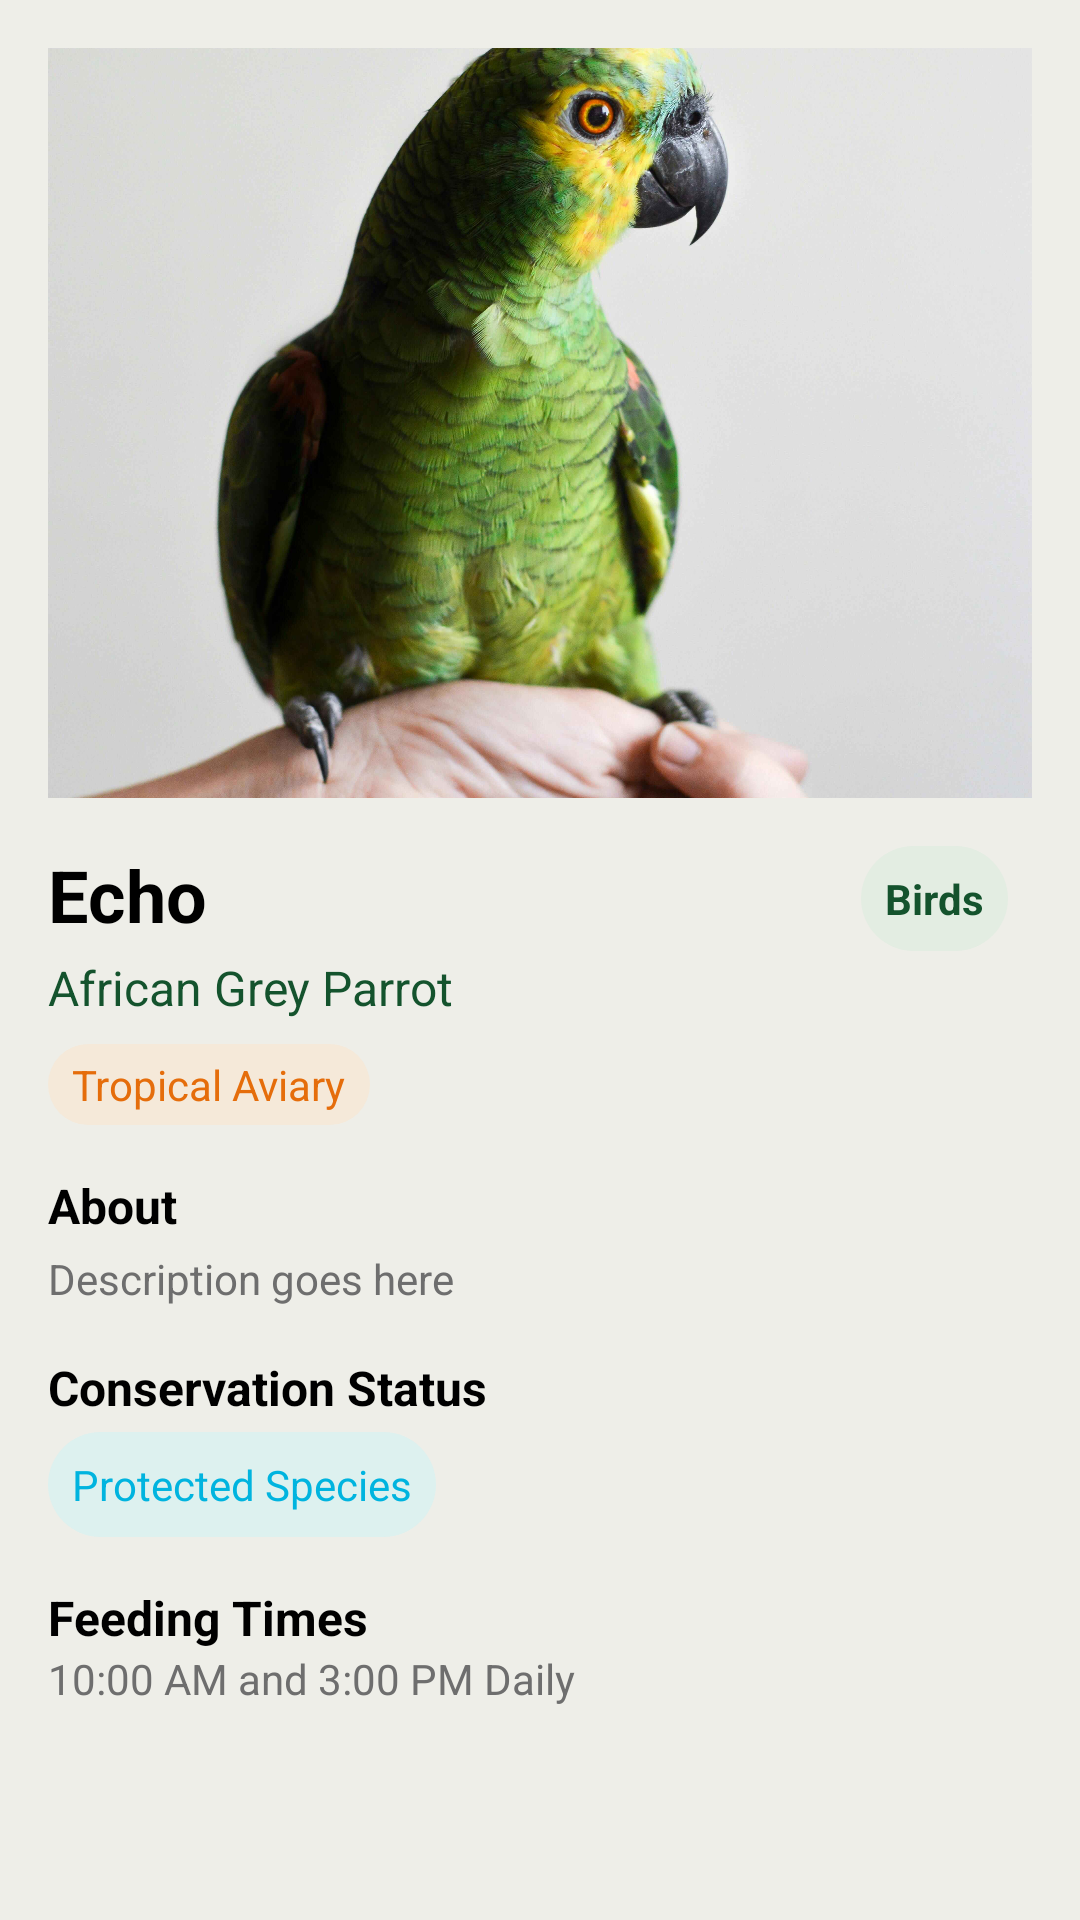

This screen was rendered from an Android layout file. Write that file and the resources it references.
<!-- AndroidManifest.xml: application theme Theme.MarylandZoo -->
<!-- res/layout/animal_dialog_details.xml -->
<?xml version="1.0" encoding="utf-8"?>
<androidx.constraintlayout.widget.ConstraintLayout xmlns:android="http://schemas.android.com/apk/res/android"
    xmlns:app="http://schemas.android.com/apk/res-auto"
    xmlns:tools="http://schemas.android.com/tools"
    android:layout_width="match_parent"
    android:layout_height="wrap_content"
    android:background="@color/Beige"
    android:padding="16dp">

    <ImageView
        android:id="@+id/animalImage"
        android:layout_width="match_parent"
        android:layout_height="250dp"
        android:scaleType="centerCrop"
        android:src="@drawable/parrot"
        app:layout_constraintEnd_toEndOf="parent"
        app:layout_constraintStart_toStartOf="parent"
        app:layout_constraintTop_toTopOf="parent" />

    <ImageButton
        android:id="@+id/closeButton"
        android:layout_width="wrap_content"
        android:layout_height="wrap_content"
        android:src="@drawable/ic_close"
        android:contentDescription="Close"
        android:background="@android:color/transparent"

        app:layout_constraintTop_toTopOf="parent"
        app:layout_constraintEnd_toEndOf="parent"
        android:layout_margin="12dp" />

    <TextView
        android:id="@+id/animalName"
        android:layout_width="wrap_content"
        android:layout_height="wrap_content"
        android:text="Echo"
        android:textSize="24sp"
        android:textStyle="bold"
        android:textColor="@color/Black"
        app:layout_constraintTop_toBottomOf="@id/animalImage"
        app:layout_constraintStart_toStartOf="parent"
        android:layout_marginTop="16dp" />

    <TextView
        android:id="@+id/animalType"
        android:layout_width="wrap_content"
        android:layout_height="wrap_content"
        android:text="African Grey Parrot"
        android:textSize="16sp"
        android:textColor="@color/DarkGreen"
        app:layout_constraintTop_toBottomOf="@id/animalName"
        app:layout_constraintStart_toStartOf="parent"
        android:layout_marginTop="4dp" />

    <TextView
        android:id="@+id/animalHabitat"
        android:layout_width="wrap_content"
        android:layout_height="wrap_content"
        android:text="Tropical Aviary"
        android:background="@drawable/chip_background"
        android:backgroundTint="#f5e9d9"
        android:paddingHorizontal="8dp"
        android:paddingVertical="4dp"
        android:textColor="@color/Orange"
        app:layout_constraintTop_toBottomOf="@id/animalType"
        app:layout_constraintStart_toStartOf="parent"
        android:layout_marginTop="8dp" />

    

    <TextView
        android:id="@+id/animalCategory"
        android:layout_width="wrap_content"
        android:layout_height="wrap_content"
        android:layout_marginTop="16dp"
        android:layout_marginEnd="8dp"
        android:background="@drawable/chip_background"
        android:backgroundTint="#e3ede2"
        android:padding="8dp"
        android:textStyle="bold"
        android:text="Birds"
        android:textColor="@color/DarkGreen"
        app:layout_constraintEnd_toEndOf="parent"
        app:layout_constraintTop_toBottomOf="@+id/animalImage" />

    <TextView
        android:id="@+id/aboutLabel"
        android:layout_width="wrap_content"
        android:layout_height="wrap_content"
        android:text="About"
        android:textStyle="bold"
        android:textSize="16sp"
        android:textColor="@color/Black"
        app:layout_constraintTop_toBottomOf="@id/animalHabitat"
        app:layout_constraintStart_toStartOf="parent"
        android:layout_marginTop="16dp" />

    <TextView
        android:id="@+id/animalDescription"
        android:layout_width="0dp"
        android:layout_height="wrap_content"
        android:text="Description goes here"
        android:textColor="@color/Grey"
        app:layout_constraintTop_toBottomOf="@id/aboutLabel"
        app:layout_constraintStart_toStartOf="parent"
        app:layout_constraintEnd_toEndOf="parent"
        android:layout_marginTop="4dp" />

    
    <TextView
        android:id="@+id/conservationLabel"
        android:layout_width="wrap_content"
        android:layout_height="wrap_content"
        android:text="Conservation Status"
        android:textStyle="bold"
        android:textSize="16sp"
        android:textColor="@color/Black"
        app:layout_constraintTop_toBottomOf="@id/animalDescription"
        app:layout_constraintStart_toStartOf="parent"
        android:layout_marginTop="16dp" />

    <TextView
        android:id="@+id/animalStatus"
        android:layout_width="wrap_content"
        android:layout_height="wrap_content"
        android:text="Protected Species"
        android:background="@drawable/chip_background"
        android:backgroundTint="#ddf1ef"
        android:padding="8dp"
        android:textColor="@color/LightBlue"
        app:layout_constraintTop_toBottomOf="@id/conservationLabel"
        app:layout_constraintStart_toStartOf="parent"
        android:layout_marginTop="4dp" />

    
    <TextView
        android:id="@+id/feedingLabel"
        android:layout_width="wrap_content"
        android:layout_height="wrap_content"
        android:text="Feeding Times"
        android:textStyle="bold"
        android:textSize="16sp"
        android:textColor="@color/Black"
        app:layout_constraintTop_toBottomOf="@id/animalStatus"
        app:layout_constraintStart_toStartOf="parent"
        android:layout_marginTop="16dp" />

    <TextView
        android:id="@+id/animalFeedingTime"
        android:layout_width="wrap_content"
        android:layout_height="wrap_content"
        android:text="10:00 AM and 3:00 PM Daily"
        android:textColor="@color/Grey"
        app:layout_constraintTop_toBottomOf="@id/feedingLabel"
        app:layout_constraintStart_toStartOf="parent"
        android:layout_marginBottom="16dp" />

</androidx.constraintlayout.widget.ConstraintLayout>
<!-- resources referenced by this layout -->
<resources>
  <color name="Beige">#eeeee8</color>
  <color name="Black">#000000</color>
  <color name="DarkGreen">#14532D</color>
  <color name="Grey">#6e6e6e</color>
  <color name="LightBlue">#00b4df</color>
  <color name="Orange">#e56d0b</color>
  <!-- drawable chip_background (drawable) -->
  <?xml version="1.0" encoding="utf-8"?>
  <ripple xmlns:android="http://schemas.android.com/apk/res/android"
      android:color="@color/Beige">
      <item>
          <shape android:shape="rectangle">
              <solid android:color="@color/Beige" />
              <corners android:radius="50dp" />
          </shape>
      </item>
  </ripple>
  <!-- drawable parrot: jpg bitmap (drawable, 472996 bytes) -->
  <style name="Theme.MarylandZoo" parent="Base.Theme.MarylandZoo" />
  <style name="Base.Theme.MarylandZoo" parent="Theme.MaterialComponents.DayNight.NoActionBar">
          
          
          <item name="colorPrimary">@color/White</item>
          <item name="background">@color/Background</item>
          <item name="colorAccent">@color/Green</item>
      </style>
  <color name="White">#FFFFFF</color>
  <color name="Background">#F8F8F2</color>
  <color name="Green">#209752</color>
</resources>
